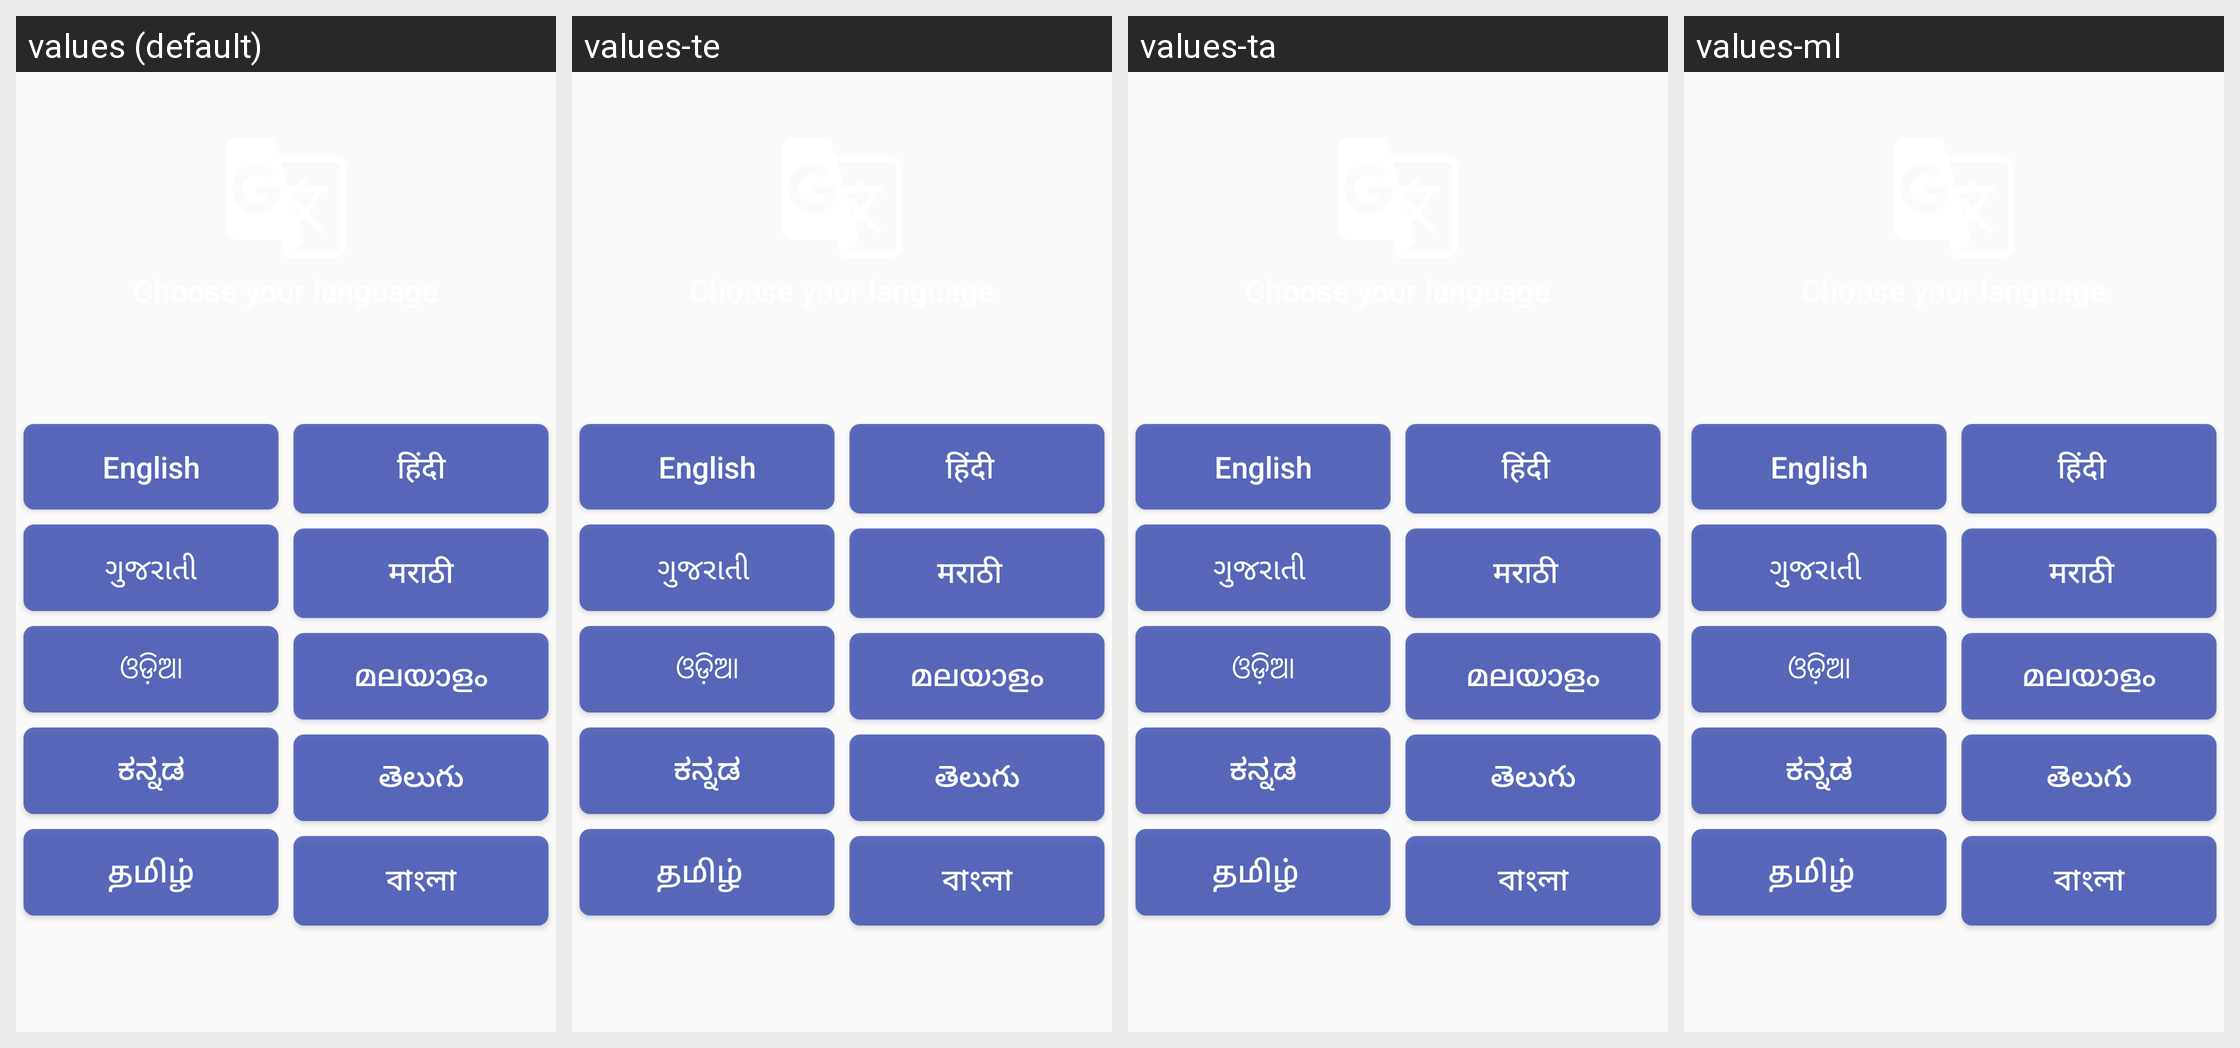

For this localized Android screen grid, give each drawn string resource with its value in every locale shown.
Android screen res/layout/language_selection_page.xml rendered under 4 locales, left to right: values (default), values-te, values-ta, values-ml. Device: Nexus 5 (rendered at 1080×1920; each locale shown at half size, 540×960, under a caption strip naming it); theme AppTheme.
Other locales in the repository, not shown: values-bn, values-gu, values-hi, values-ka, values-mr, values-or.
Strings drawn on this screen, with the default value and each locale's value (text and hints the layout hard-codes, and strings that could not be matched under every locale, appear in the picture but are not listed):

english
  values: English
  values-te: English  [not translated; the default value is used]
  values-ta: English  [not translated; the default value is used]
  values-ml: English  [not translated; the default value is used]

gujrati
  values: ગુજરાતી
  values-te: ગુજરાતી 
  values-ta: ગુજરાતી 
  values-ml: ગુજરાતી 

odiya
  values: ଓଡ଼ିଆ
  values-te: ଓଡ଼ିଆ  [not translated; the default value is used]
  values-ta: ଓଡ଼ିଆ  [not translated; the default value is used]
  values-ml: ଓଡ଼ିଆ  [not translated; the default value is used]

kannada
  values: ಕನ್ನಡ
  values-te: ಕನ್ನಡ  [not translated; the default value is used]
  values-ta: ಕನ್ನಡ  [not translated; the default value is used]
  values-ml: ಕನ್ನಡ  [not translated; the default value is used]

tamil
  values: தமிழ்
  values-te: தமிழ்  
  values-ta: தமிழ்  
  values-ml: தமிழ்  

hindi
  values: हिंदी
  values-te: हिंदी  
  values-ta: हिंदी  
  values-ml: हिंदी  

marathi
  values: मराठी
  values-te: मराठी  
  values-ta: मराठी  
  values-ml: मराठी  

malayalam
  values: മലയാളം
  values-te: മലയാളം
  values-ta: മലയാളം
  values-ml: മലയാളം

telugu
  values: తెలుగు
  values-te: తెలుగు  [not translated; the default value is used]
  values-ta: తెలుగు  [not translated; the default value is used]
  values-ml: తెలుగు  [not translated; the default value is used]

bengali
  values: বাংলা
  values-te: বাংলা  [not translated; the default value is used]
  values-ta: বাংলা  [not translated; the default value is used]
  values-ml: বাংলা  [not translated; the default value is used]
